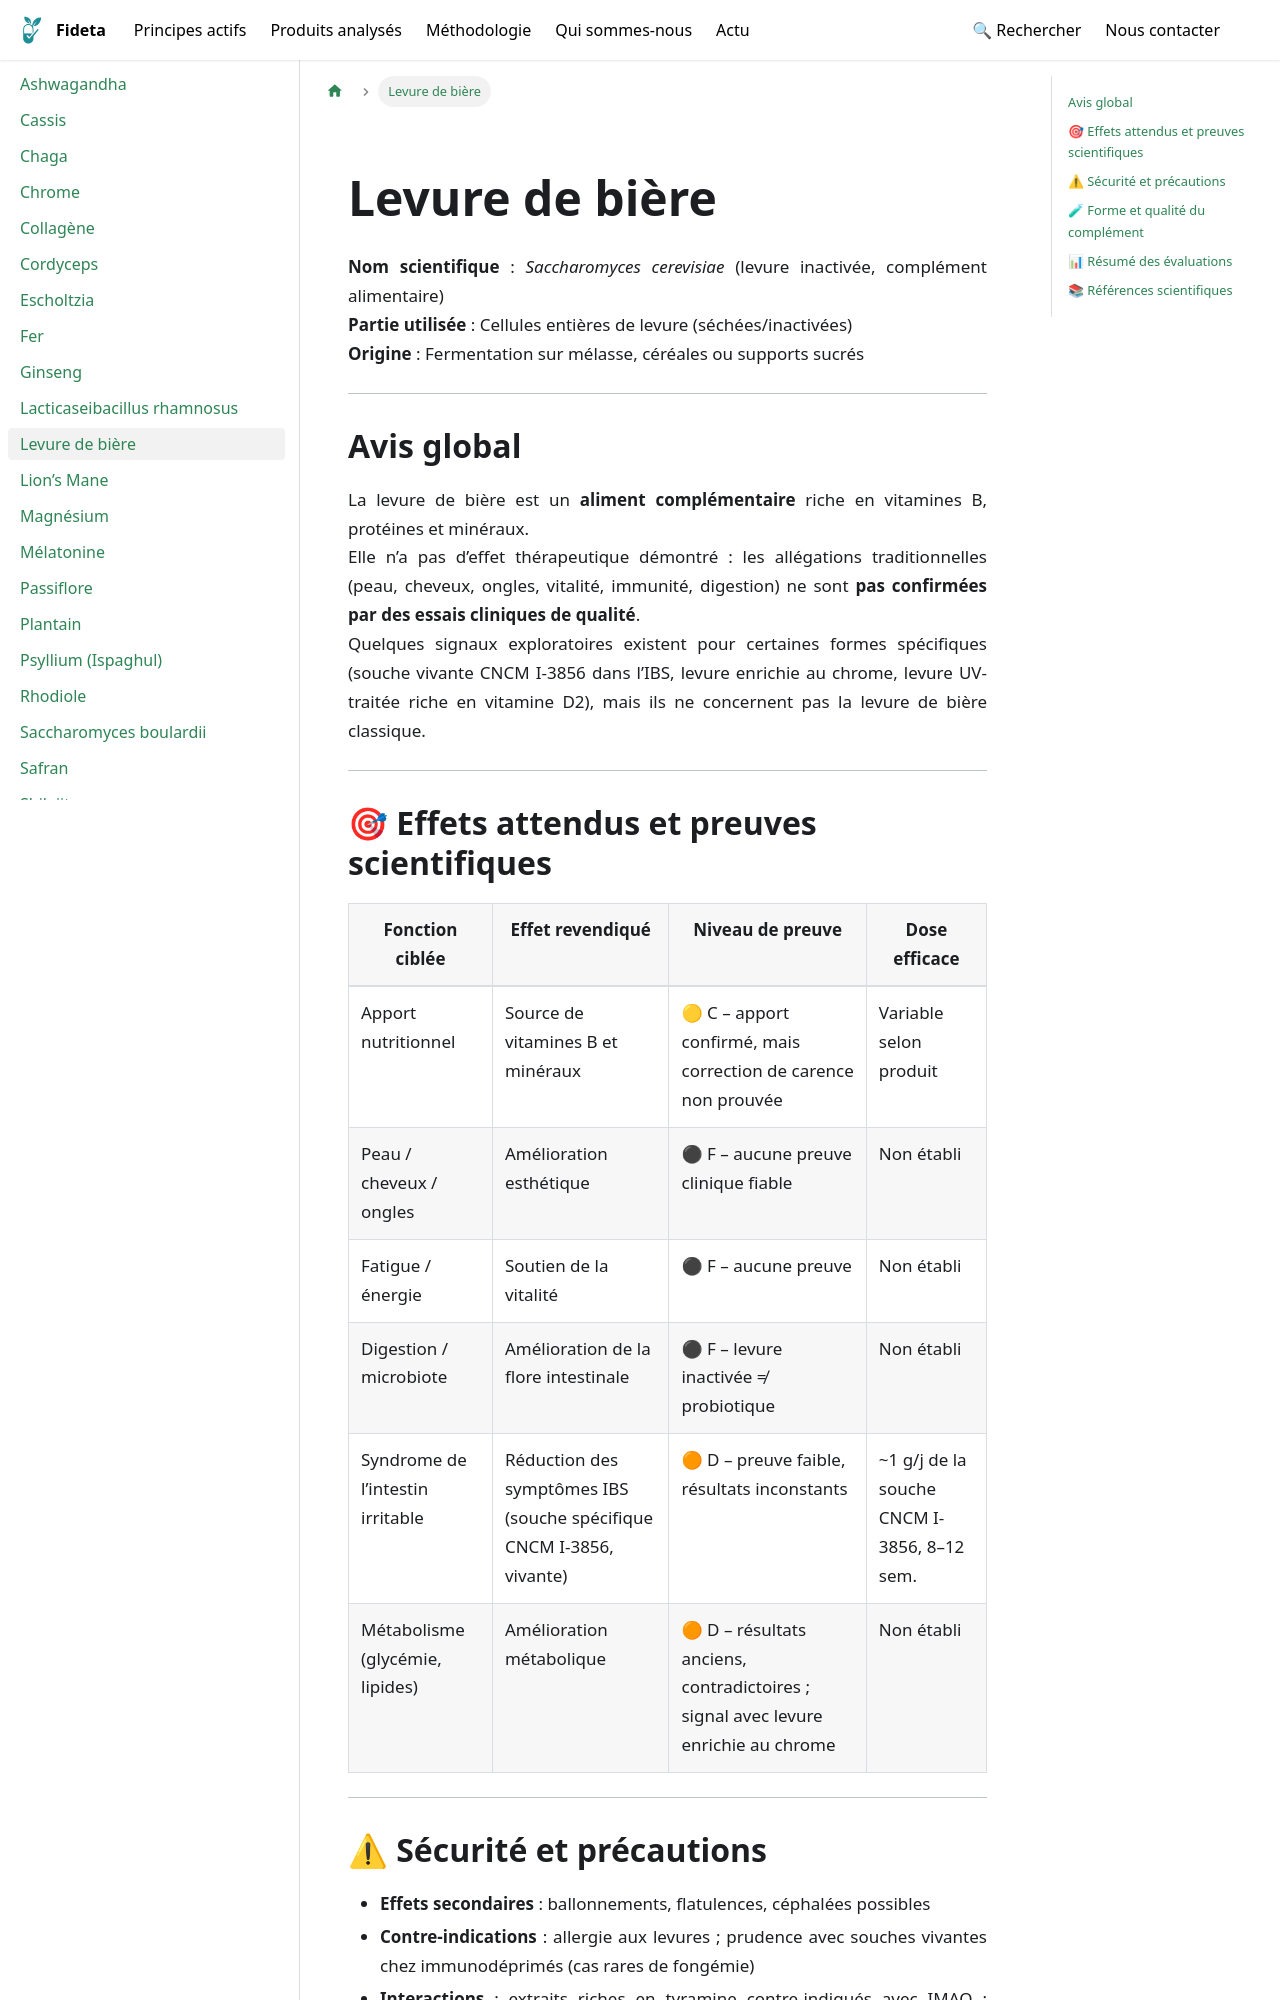

repository: Fideta/Fideta-base · page: docs/principes/levure_de_bière/index.html · generator: docusaurus

---
title: Levure de bière
image: /img/principes/levure_de_biere.jpg
categories: ["Bactérie"]
synopsis: "Source naturelle de vitamines B et minéraux, mais bénéfices cliniques spécifiques non démontrés."
synonyms: ["Saccharomyces cerevisiae", "Brewer’s yeast"]
popular: true
slug: /principes/levure_de_biere
hide_title: true
---
<div className="product-hero">
  <div className="product-hero__titlewrap">
    <h1 style={{margin:0}}>Levure de bière</h1>
    <p style={{margin:0}}>
      <strong>**Nom scientifique**:</strong> *Saccharomyces cerevisiae* (levure inactivée, complément alimentaire)<br/>
      <strong>**Partie utilisée** :</strong> Cellules entières de levure (séchées/inactivées)   
      <strong>****Origine**** :</strong> Fermentation sur mélasse, céréales ou supports sucrés
	  </p>
  </div>

<div className="product-hero__packshot">
    <img src="/img/principes/levure_de_biere.jpg" alt="Saccharomyces cerevisiae" loading="eager" />
  </div>
</div>
---

## Avis global

La levure de bière est un **aliment complémentaire** riche en vitamines B, protéines et minéraux.  
Elle n’a pas d’effet thérapeutique démontré : les allégations traditionnelles (peau, cheveux, ongles, vitalité, immunité, digestion) ne sont **pas confirmées par des essais cliniques de qualité**.  
Quelques signaux exploratoires existent pour certaines formes spécifiques (souche vivante CNCM I-3856 dans l’IBS, levure enrichie au chrome, levure UV-traitée riche en vitamine D2), mais ils ne concernent pas la levure de bière classique.

---
